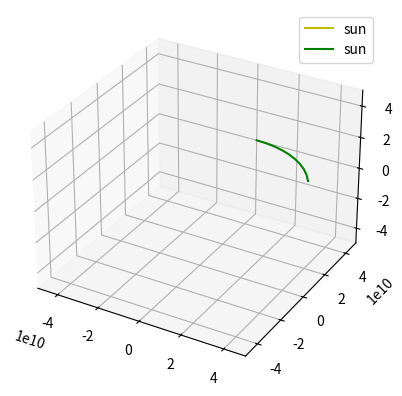

This figure's Python source:
import math
import random
import matplotlib.pyplot as plot
from mpl_toolkits.mplot3d import Axes3D

class point:
    def __init__(self, x,y,z):
        self.x = x
        self.y = y
        self.z = z

class body:
    def __init__(self, location, mass, velocity, name = ""):
        self.location = location
        self.mass = mass
        self.velocity = velocity
        self.name = name

def partial_step(point1, point2, time_step):
    ret = point(0,0,0)
    ret.x = point1.x + point2.x * time_step
    ret.y = point1.y + point2.y * time_step
    ret.z = point1.z + point2.z * time_step
    return ret

class Euler_integrator:
    def __init__(self, time_step, bodies):
        self.time_step = time_step
        self.bodies = bodies

    def calculate_single_body_acceleration(self, body_index):
        G_const = 6.67408e-11 #m3 kg-1 s-2
        acceleration = point(0,0,0)
        target_body = self.bodies[body_index]
        for index, external_body in enumerate(bodies):
            if index != body_index:
                r = (target_body.location.x - external_body.location.x)**2 + (target_body.location.y - external_body.location.y)**2 + (target_body.location.z - external_body.location.z)**2
                r = math.sqrt(r)
                tmp = G_const * external_body.mass / r**3
                acceleration.x += tmp * (external_body.location.x - target_body.location.x)
                acceleration.y += tmp * (external_body.location.y - target_body.location.y)
                acceleration.z += tmp * (external_body.location.z - target_body.location.z)
    
        return acceleration
    
    def update_location(self):
        for target_body in self.bodies:
            target_body.location.x += target_body.velocity.x * self.time_step
            target_body.location.y += target_body.velocity.y * self.time_step
            target_body.location.z += target_body.velocity.z * self.time_step
           
    def compute_velocity(self):
        for body_index, target_body in enumerate(self.bodies):
            acceleration = self.calculate_single_body_acceleration(body_index)
            target_body.velocity.x += acceleration.x * self.time_step
            target_body.velocity.y += acceleration.y * self.time_step
            target_body.velocity.z += acceleration.z * self.time_step 
    
    
    def update_location(self):
        for target_body in self.bodies:
            target_body.location.x += target_body.velocity.x * self.time_step
            target_body.location.y += target_body.velocity.y * self.time_step
            target_body.location.z += target_body.velocity.z * self.time_step

    def compute_gravity_step(self):
        self.compute_velocity()
        self.update_location()


  

class RK4_integrator:
    def __init__(self, time_step, bodies):
        self.time_step = time_step
        self.bodies = bodies

    def calculate_single_body_acceleration(self, body_index):
        G_const = 6.67408e-11 #m3 kg-1 s-2
        acceleration = point(0,0,0)
        target_body = self.bodies[body_index]

        k1 = point (0,0,0)
        k2 = point (0,0,0)
        k3 = point (0,0,0)
        k4 = point (0,0,0)
        tmp_loc = point (0,0,0)
        tmp_vel = point (0,0,0)

        for index, external_body in enumerate(self.bodies):
            if index != body_index:
                r = (target_body.location.x - external_body.location.x)**2 + (target_body.location.y - external_body.location.y)**2 + (target_body.location.z - external_body.location.z)**2
                r = math.sqrt(r)
                tmp = G_const * external_body.mass / r**3

                #k1 - regular Euler acceleration
                k1.x = tmp * (external_body.location.x - target_body.location.x)
                k1.y = tmp * (external_body.location.y - target_body.location.y)
                k1.z = tmp * (external_body.location.z - target_body.location.z)

                #k2 - acceleration 0.5 timesteps in the future based on k1 acceleration value
                tmp_vel = partial_step(target_body.velocity, k1, 0.5)
                tmp_loc = partial_step(target_body.location, tmp_vel, 0.5 * self.time_step)
                k2.x = (external_body.location.x - tmp_loc.x) * tmp
                k2.y = (external_body.location.y - tmp_loc.y) * tmp
                k2.z = (external_body.location.z - tmp_loc.z) * tmp

                #k3 acceleration 0.5 timesteps in the future using k2 acceleration
                tmp_vel = partial_step(target_body.velocity, k2, 0.5)
                tmp_loc = partial_step(target_body.location, tmp_vel, 0.5 * self.time_step)
                k3.x = (external_body.location.x - tmp_loc.x) * tmp
                k3.y = (external_body.location.y - tmp_loc.y) * tmp
                k3.z = (external_body.location.z - tmp_loc.z) * tmp

                #k4 - location 1 timestep in the future using k3 acceleration
                tmp_vel = partial_step(target_body.velocity, k3, 1)
                tmp_loc = partial_step(target_body.location, tmp_vel, self.time_step)
                k4.x = (external_body.location.x - tmp_loc.x) * tmp;
                k4.y = (external_body.location.y - tmp_loc.y) * tmp;
                k4.z = (external_body.location.z - tmp_loc.z) * tmp;

                acceleration.x += (k1.x + k2.x * 2 + k3.x * 2 + k4.x) / 6;
                acceleration.y += (k1.y + k2.y * 2 + k3.y * 2 + k4.y) / 6;
                acceleration.z += (k1.z + k2.z * 2 + k3.z * 2 + k4.z) / 6;

        return acceleration
    
    def update_location(self):
        for target_body in self.bodies:
            target_body.location.x += target_body.velocity.x * self.time_step
            target_body.location.y += target_body.velocity.y * self.time_step
            target_body.location.z += target_body.velocity.z * self.time_step
           
    def compute_velocity(self):
        for body_index, target_body in enumerate(self.bodies):
            acceleration = self.calculate_single_body_acceleration(body_index)
            target_body.velocity.x += acceleration.x * self.time_step
            target_body.velocity.y += acceleration.y * self.time_step
            target_body.velocity.z += acceleration.z * self.time_step 
    
    
    def update_location(self):
        for target_body in self.bodies:
            target_body.location.x += target_body.velocity.x * self.time_step
            target_body.location.y += target_body.velocity.y * self.time_step
            target_body.location.z += target_body.velocity.z * self.time_step

    def compute_gravity_step(self):
        self.compute_velocity()
        self.update_location()
    



def plot_output(bodies, outfile = None):
    fig = plot.figure()
    colours = ['r','b','g','y','m','c']
    ax = fig.add_subplot(1,1,1, projection='3d')
    max_range = 0
    for current_body in bodies: 
        max_dim = max(max(current_body["x"]),max(current_body["y"]),max(current_body["z"]))
        if max_dim > max_range:
            max_range = max_dim
        ax.plot(current_body["x"], current_body["y"], current_body["z"], c = random.choice(colours), label = current_body["name"])        
    
    ax.set_xlim([-max_range,max_range])    
    ax.set_ylim([-max_range,max_range])
    ax.set_zlim([-max_range,max_range])
    ax.legend()        

    if outfile:
        plot.savefig(outfile)
    else:
        plot.show()

def run_simulation(integrator, names = None, number_of_steps = 10000, report_freq = 100):

    #create output container for each body
    body_locations_hist = []
    for current_body in bodies:
        body_locations_hist.append({"x":[], "y":[], "z":[], "name":current_body.name})
        
    for i in range(0, int(number_of_steps)):
        if i % report_freq == 0:
            for index, body_location in enumerate(body_locations_hist):
                body_location["x"].append(bodies[index].location.x)
                body_location["y"].append(bodies[index].location.y)           
                body_location["z"].append(bodies[index].location.z)       
        integrator.compute_gravity_step()            

    return body_locations_hist        
            
#planet data (location (m), mass (kg), velocity (m/s)
sun = {"location":point(0,0,0), "mass":2e30, "velocity":point(0,0,0)}
mercury = {"location":point(0,5.0e10,0), "mass":3.285e23, "velocity":point(47000,0,0)}
#venus = {"location":point(0,1.1e11,0), "mass":4.8e24, "velocity":point(35000,0,0)}
#earth = {"location":point(0,1.5e11,1e10), "mass":6e24, "velocity":point(30000,0,0)}
#mars = {"location":point(0,2.2e11,0), "mass":6.4e23, "velocity":point(24000,0,0)}
#jupiter = {"location":point(0,7.7e11,0), "mass":1e28, "velocity":point(13000,0,0)}
#saturn = {"location":point(0,1.4e12,0), "mass":5.7e26, "velocity":point(9000,0,0)}
#uranus = {"location":point(0,2.8e12,0), "mass":8.7e25, "velocity":point(6835,0,0)}
#neptune = {"location":point(0,4.5e12,0), "mass":1e26, "velocity":point(5477,0,0)}
#pluto = {"location":point(0,3.7e12,0), "mass":1.3e22, "velocity":point(4748,0,0)}

#sat =  { "location": point(0, 1.0e10, 0), "mass":1e23, "velocity":point(3e4, 0, 0)}

if __name__ == "__main__":

    #build list of planets in the simulation, or create your own
    bodies = [
        body( location = sun["location"], mass = sun["mass"], velocity = sun["velocity"], name = "sun"),
        body( location = mercury["location"], mass = mercury["mass"], velocity = mercury["velocity"], name = "sun"),
 #       body( location = venus["location"], mass = venus["mass"], velocity = venus["velocity"], name = "sun"),
 #       body( location = earth["location"], mass = earth["mass"], velocity = earth["velocity"], name = "earth"),
 #       body( location = mars["location"], mass = mars["mass"], velocity = mars["velocity"], name = "mars"),
 #       body( location = saturn["location"], mass = saturn["mass"], velocity = saturn["velocity"], name = "saturn"),
 #       body( location = jupiter["location"], mass = jupiter["mass"], velocity = jupiter["velocity"], name = "jupiter"),
 #       body( location = uranus["location"], mass = uranus["mass"], velocity = uranus["velocity"], name = "uranus"),
 #       body( location = neptune["location"], mass = neptune["mass"], velocity = neptune["velocity"], name = "neptune"),
 #       body( location = pluto["location"], mass = pluto["mass"], velocity = pluto["velocity"], name = "pluto")
        ]
    
    integrator = RK4_integrator(time_step = 10, bodies = bodies)
    motions = run_simulation(integrator, number_of_steps = 1e5, report_freq = 1e4)
    plot_output(motions) #, "mercury_euler.png")
